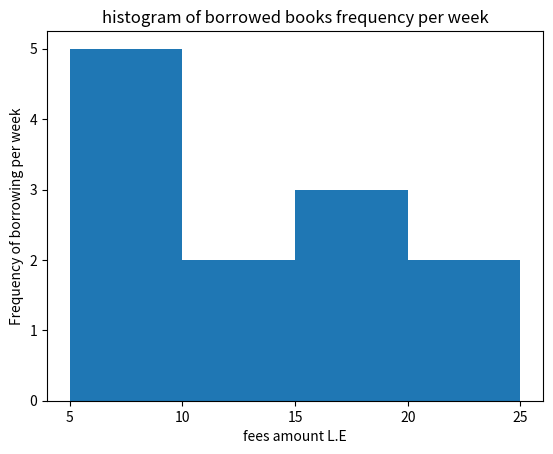

Python code for this plot:
from matplotlib import pyplot as plt
import numpy as np
fig,ax = plt.subplots(1,1)
a = np.array([22,87,5,7,8,10,9,54,11,20,51,5,79,31,27,16,17,18])
ax.hist(a, bins = [5,10,15,20,25])
ax.set_title("histogram of borrowed books frequency per week")
ax.set_xticks([5,10,15,20,25])
ax.set_xlabel('fees amount L.E')
ax.set_ylabel('Frequency of borrowing per week')
plt.show()